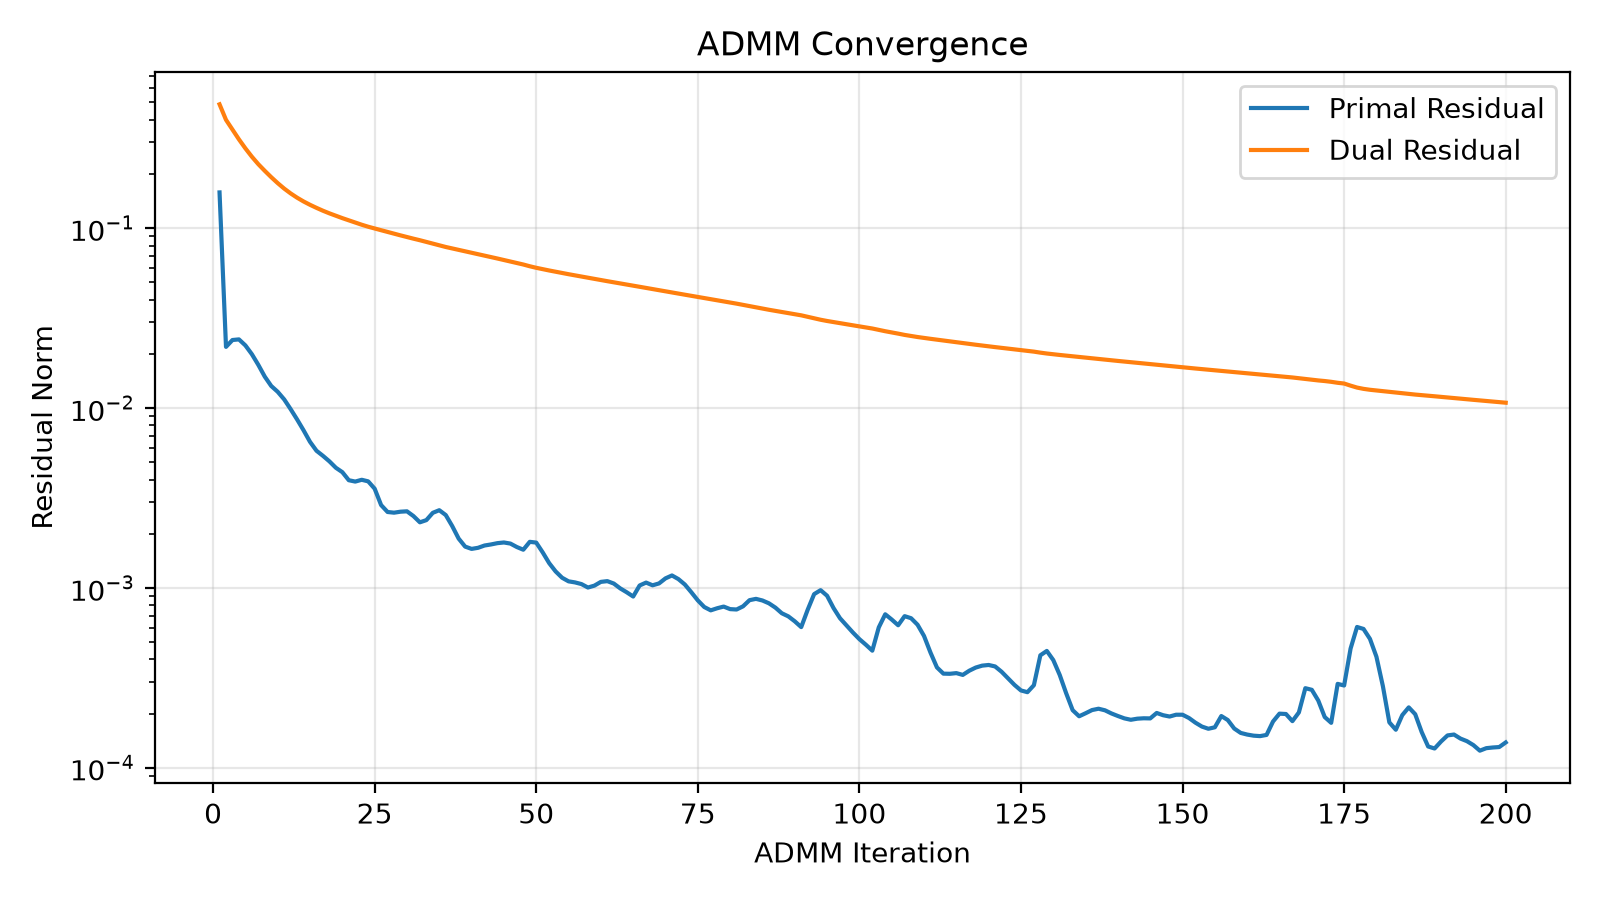

Data behind this chart, as committed beside it:
iteration, objective, primal, dual, data_fidelity
1.000000000000000000e+00, 5.800253048261236888e-01, 1.580784581992059346e-01, 4.884598784481093969e-01, 3.103360781093180981e-30
2.000000000000000000e+00, 5.331764356983054176e-01, 2.187752076014956235e-02, 4.004162997763762721e-01, 4.346522245976448644e-03
3.000000000000000000e+00, 5.192695508614053601e-01, 2.388271089784880022e-02, 3.532278244337667683e-01, 7.901431379444819741e-03
4.000000000000000000e+00, 5.084570065532025840e-01, 2.407630426702717791e-02, 3.119031305918655850e-01, 1.156972098927386630e-02
5.000000000000000000e+00, 4.997965421070547087e-01, 2.228934252545526629e-02, 2.778473265732895880e-01, 1.501900450055993624e-02
6.000000000000000000e+00, 4.929266631834052781e-01, 1.992312712800667351e-02, 2.498005164467168859e-01, 1.810703730897932420e-02
7.000000000000000000e+00, 4.873198701972646929e-01, 1.737374073209211126e-02, 2.269197252224488259e-01, 2.076932392336066843e-02
8.000000000000000000e+00, 4.826025732447583039e-01, 1.494268558545783394e-02, 2.083608592612858634e-01, 2.302150764162987084e-02
9.000000000000000000e+00, 4.786145894984625837e-01, 1.325651118422503834e-02, 1.921050712281878181e-01, 2.490350329508447813e-02
1.000000000000000000e+01, 4.752082393789243686e-01, 1.230642374110274204e-02, 1.780502097068312195e-01, 2.645672516916326711e-02
1.100000000000000000e+01, 4.722657178870586780e-01, 1.116790340243915478e-02, 1.660371015833779773e-01, 2.771667292294650517e-02
1.200000000000000000e+01, 4.696547615116765106e-01, 9.856115324616382747e-03, 1.560990042660681809e-01, 2.872659776411257831e-02
1.300000000000000000e+01, 4.673458211205162582e-01, 8.638378330378251174e-03, 1.477759544979297957e-01, 2.954442623425812195e-02
1.400000000000000000e+01, 4.652625818039772820e-01, 7.517023348861072256e-03, 1.407953249090392878e-01, 3.020249617654640478e-02
1.500000000000000000e+01, 4.633370574709517187e-01, 6.483432623017995611e-03, 1.348785964622504774e-01, 3.072657463395507549e-02
1.600000000000000000e+01, 4.615660688218246599e-01, 5.785233127819714750e-03, 1.297175086771837627e-01, 3.114172432416115882e-02
1.700000000000000000e+01, 4.599314346715793755e-01, 5.421151784047463160e-03, 1.250353429789897719e-01, 3.145999309798690191e-02
1.800000000000000000e+01, 4.583900578255114544e-01, 5.050285161708647184e-03, 1.209158786584351858e-01, 3.169029288853522641e-02
1.900000000000000000e+01, 4.569464783482288239e-01, 4.652107163778498519e-03, 1.172046998000355889e-01, 3.184823409457764737e-02
2.000000000000000000e+01, 4.555873902809287612e-01, 4.398572077187489805e-03, 1.137264835711775945e-01, 3.194802661449104575e-02
2.100000000000000000e+01, 4.542963238771809964e-01, 3.966559305737860086e-03, 1.105959504656102294e-01, 3.200390638131787174e-02
2.200000000000000000e+01, 4.530906533872894881e-01, 3.898667954105729510e-03, 1.074716567252291255e-01, 3.202832501587360436e-02
2.300000000000000000e+01, 4.519358315569876883e-01, 3.989027606210346702e-03, 1.045157325930674702e-01, 3.202247802564524293e-02
2.400000000000000000e+01, 4.508398661778402761e-01, 3.909172574382700945e-03, 1.018877969455890403e-01, 3.199489750767370300e-02
2.500000000000000000e+01, 4.497990245712493174e-01, 3.559471773210547921e-03, 9.956764313404783961e-02, 3.195315866392726967e-02
2.600000000000000000e+01, 4.487974965658582116e-01, 2.885676044283698449e-03, 9.742719381682031499e-02, 3.190028924294720930e-02
2.700000000000000000e+01, 4.478407009304216646e-01, 2.640834698070545702e-03, 9.534901959925382031e-02, 3.184138591583921679e-02
2.800000000000000000e+01, 4.469337755918333377e-01, 2.617860102563764838e-03, 9.326249685204293649e-02, 3.177538257576220659e-02
2.900000000000000000e+01, 4.460691868500016311e-01, 2.650829247492072788e-03, 9.120224178610297772e-02, 3.170233016692269867e-02
3.000000000000000000e+01, 4.452411948399810360e-01, 2.663699671465218771e-03, 8.923580068212079441e-02, 3.162281189260980618e-02
3.100000000000000000e+01, 4.444404277148755189e-01, 2.507326657411326591e-03, 8.743181274744610265e-02, 3.153910553455836763e-02
3.200000000000000000e+01, 4.436704267464295914e-01, 2.313991670645360477e-03, 8.570311547062510471e-02, 3.145206155680287802e-02
3.300000000000000000e+01, 4.429479307185708592e-01, 2.379992155133879746e-03, 8.384540013049435192e-02, 3.136243625732845763e-02
3.400000000000000000e+01, 4.422612657004268977e-01, 2.613192792855582262e-03, 8.196856684002939986e-02, 3.126767539284068531e-02
3.500000000000000000e+01, 4.416020101921966923e-01, 2.702053193338975305e-03, 8.019132396656811212e-02, 3.116905903419414994e-02
3.600000000000000000e+01, 4.409647846590092346e-01, 2.539669145571338878e-03, 7.859936130387611131e-02, 3.106881937361073015e-02
3.700000000000000000e+01, 4.403458240892121345e-01, 2.205865919307174652e-03, 7.717073893479035884e-02, 3.096776147907929350e-02
3.800000000000000000e+01, 4.397465433804759738e-01, 1.878033446932599743e-03, 7.579338914333584587e-02, 3.086874037851486050e-02
3.900000000000000000e+01, 4.391690017773242638e-01, 1.695619180756375135e-03, 7.442901078800087666e-02, 3.077280063508847432e-02
4.000000000000000000e+01, 4.386167957110122528e-01, 1.646459137033138599e-03, 7.308780312528065370e-02, 3.068000355335778404e-02
4.100000000000000000e+01, 4.380868019388856616e-01, 1.669609994874992568e-03, 7.175145126116951044e-02, 3.059098397025817456e-02
4.200000000000000000e+01, 4.375772789978277233e-01, 1.719356533262152761e-03, 7.041921732342414086e-02, 3.050488907608958286e-02
4.300000000000000000e+01, 4.370844062153779186e-01, 1.742739775176559971e-03, 6.910428697800079234e-02, 3.042042481387559685e-02
4.400000000000000000e+01, 4.366071829928980796e-01, 1.772201241846790148e-03, 6.779845281751038788e-02, 3.033699169267702750e-02
4.500000000000000000e+01, 4.361480800520874390e-01, 1.787329430232629949e-03, 6.649675184075112822e-02, 3.025456739694875469e-02
4.600000000000000000e+01, 4.357071317691163514e-01, 1.762541446389070520e-03, 6.524019046668355637e-02, 3.017268646653607084e-02
4.700000000000000000e+01, 4.352821782744982215e-01, 1.686265672292510233e-03, 6.403618815166020606e-02, 3.009164321036763429e-02
4.800000000000000000e+01, 4.348760967846069803e-01, 1.628988891243542559e-03, 6.280288963977878613e-02, 3.001206942569679958e-02
4.900000000000000000e+01, 4.344947670011982122e-01, 1.802417538239387473e-03, 6.141848984648635296e-02, 2.993284389209779212e-02
5.000000000000000000e+01, 4.341214410864029927e-01, 1.784571085075849781e-03, 6.020845572436113458e-02, 2.985173217163392817e-02
5.100000000000000000e+01, 4.337560302993453409e-01, 1.574620740633803952e-03, 5.915714934646601475e-02, 2.977007957677949360e-02
5.200000000000000000e+01, 4.334004987038051482e-01, 1.372535530877035288e-03, 5.818296147062369805e-02, 2.969001303014179999e-02
5.300000000000000000e+01, 4.330585168488025882e-01, 1.233881494335382131e-03, 5.725005688164470224e-02, 2.961244582079231719e-02
5.400000000000000000e+01, 4.327284434987631045e-01, 1.138251351632656215e-03, 5.635047718646747639e-02, 2.953782551550120788e-02
5.500000000000000000e+01, 4.324093733741724010e-01, 1.086756827899265339e-03, 5.547711254444608747e-02, 2.946604047248828004e-02
5.600000000000000000e+01, 4.321005102972230727e-01, 1.071983383212830269e-03, 5.462743620628757180e-02, 2.939653970841179728e-02
5.700000000000000000e+01, 4.317999416973305471e-01, 1.049260002189775481e-03, 5.381665894739450645e-02, 2.932901499271533402e-02
5.800000000000000000e+01, 4.315084141878168800e-01, 1.003986594082555833e-03, 5.304305096947751347e-02, 2.926372144461588526e-02
5.900000000000000000e+01, 4.312291090338709054e-01, 1.028531217325115215e-03, 5.224994072489017732e-02, 2.920029904710572111e-02
6.000000000000000000e+01, 4.309560693531884201e-01, 1.079261547242412822e-03, 5.147282406547338401e-02, 2.913896922468046588e-02
... 140 more rows
